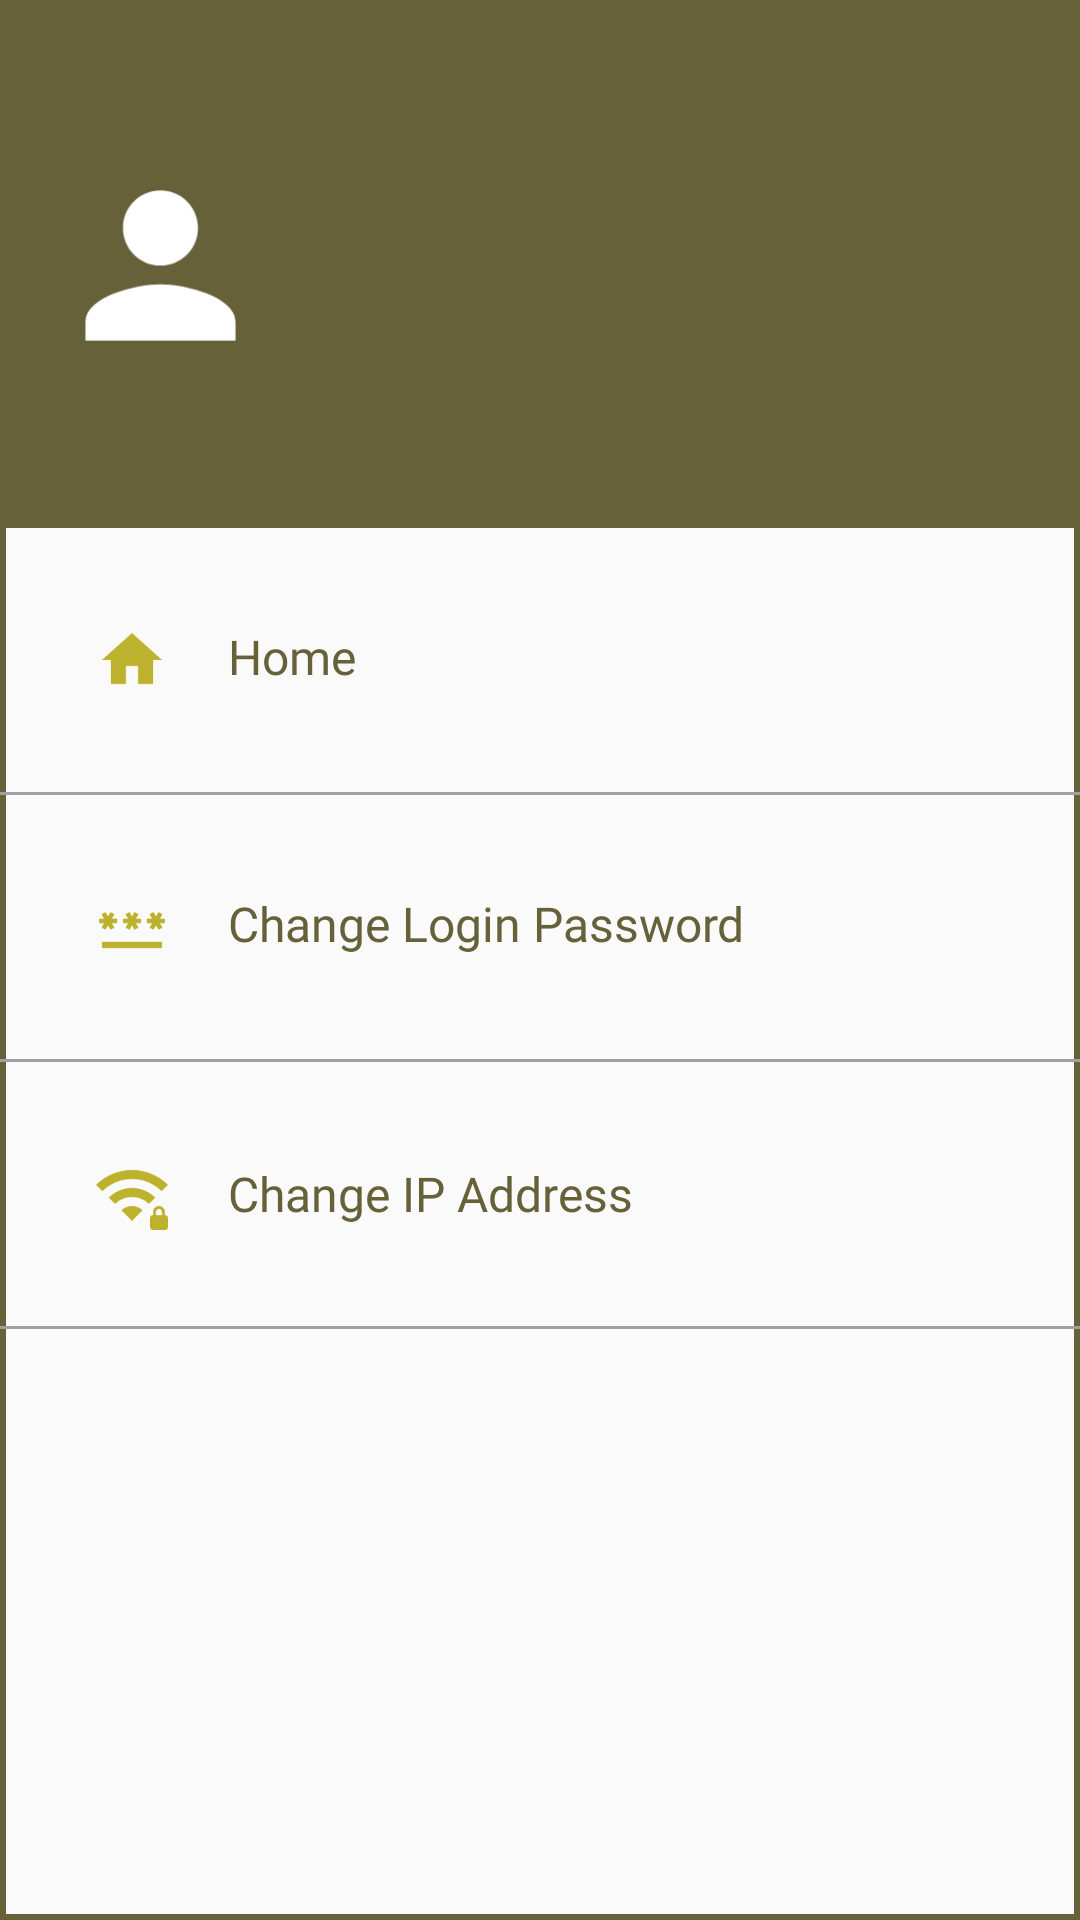

Layout XML and referenced resources for this Android screen:
<!-- AndroidManifest.xml: application theme Theme.StartFire -->
<!-- res/layout/nav_drawer.xml -->
<?xml version="1.0" encoding="utf-8"?>
<LinearLayout xmlns:android="http://schemas.android.com/apk/res/android"
    android:layout_width="match_parent"
    android:layout_height="match_parent"
    android:background="@drawable/drawer_border"
    android:orientation="vertical">

    <LinearLayout
        android:layout_width="match_parent"
        android:layout_height="176dp"
        android:background="@drawable/header_drawer"
        android:gravity="bottom"
        android:orientation="vertical"
        android:padding="16dp"
        android:theme="@style/ThemeOverlay.AppCompat.Dark">

        <ImageView
            android:layout_width="75dp"
            android:layout_height="75dp"
            android:src="@drawable/ic_baseline_person_24" />

        <TextView
            android:id="@+id/profileEmail"
            android:layout_width="wrap_content"
            android:layout_height="wrap_content"
            android:layout_marginBottom="15dp"
            android:text=""
            android:textSize="14sp" />

    </LinearLayout>

    <LinearLayout
        android:id="@+id/home"
        android:layout_width="match_parent"
        android:layout_height="wrap_content"
        android:layout_marginStart="12dp"
        android:layout_marginTop="12dp"
        android:orientation="horizontal">

        <TextView
            android:layout_width="wrap_content"
            android:layout_height="wrap_content"
            android:drawableLeft="@drawable/ic_baseline_home_24"
            android:drawablePadding="20dp"
            android:fontFamily="@font/interregular"
            android:padding="20dp"
            android:text="Home"
            android:textColor="@color/pressedcolor"
            android:textSize="16sp" />
    </LinearLayout>

    <View
        android:layout_width="match_parent"
        android:layout_height="1dp"
        android:layout_marginTop="12dp"
        android:background="@color/grey" />

    <LinearLayout
        android:id="@+id/changeLogin"
        android:layout_width="match_parent"
        android:layout_height="wrap_content"
        android:layout_marginStart="12dp"
        android:layout_marginTop="12dp"
        android:orientation="horizontal">

        <TextView
            android:layout_width="wrap_content"
            android:layout_height="wrap_content"
            android:drawableLeft="@drawable/ic_baseline_password_24"
            android:drawablePadding="20dp"
            android:fontFamily="@font/interregular"
            android:padding="20dp"
            android:text="Change Login Password"
            android:textColor="@color/pressedcolor"
            android:textSize="16sp" />
    </LinearLayout>

    <View
        android:layout_width="match_parent"
        android:layout_height="1dp"
        android:layout_marginTop="12dp"
        android:background="@color/grey" />

    <LinearLayout
        android:id="@+id/changeWifi"
        android:layout_width="match_parent"
        android:layout_height="wrap_content"
        android:layout_marginStart="12dp"
        android:layout_marginTop="12dp"
        android:orientation="horizontal">

        <TextView
            android:layout_width="wrap_content"
            android:layout_height="wrap_content"
            android:drawableLeft="@drawable/ic_baseline_wifi_password_24"
            android:drawablePadding="20dp"
            android:fontFamily="@font/interregular"
            android:gravity="center"
            android:padding="20dp"
            android:text="Change IP Address"
            android:textColor="@color/pressedcolor"
            android:textSize="16sp" />
    </LinearLayout>


    <View
        android:layout_width="match_parent"
        android:layout_height="1dp"
        android:layout_marginTop="12dp"
        android:background="@color/grey" />

    <LinearLayout
        android:id="@+id/closeDrawer"
        android:layout_width="wrap_content"
        android:layout_height="wrap_content"
        android:layout_marginStart="12dp"
        android:layout_marginTop="12dp"
        android:orientation="horizontal">

    </LinearLayout>


</LinearLayout>
<!-- resources referenced by this layout -->
<resources>
  <color name="grey">#A0A0A0</color>
  <color name="pressedcolor">#666139</color>
  <!-- drawable drawer_border (drawable) -->
  <?xml version="1.0" encoding="utf-8"?>
  <shape
      xmlns:android="http://schemas.android.com/apk/res/android"
      android:shape="rectangle">
      <stroke android:width="2dp"
          android:color="@color/pressedcolor"/>
  
  </shape>
  <!-- drawable header_drawer (drawable) -->
  <?xml version="1.0" encoding="utf-8"?>
  <shape xmlns:android="http://schemas.android.com/apk/res/android"
      android:shape="rectangle">
      <gradient
          android:startColor="@color/pressedcolor"
          android:centerColor="@color/pressedcolor"
          android:endColor="@color/pressedcolor"/>
      <stroke
          android:width="2dp"
          android:color="@color/pressedcolor"
          />
  
  </shape>
  <!-- drawable ic_baseline_home_24 (drawable) -->
  <vector android:autoMirrored="true" android:height="24dp"
      android:tint="#BDB22D" android:viewportHeight="24"
      android:viewportWidth="24" android:width="24dp" xmlns:android="http://schemas.android.com/apk/res/android">
      <path android:fillColor="@android:color/white" android:pathData="M10,20v-6h4v6h5v-8h3L12,3 2,12h3v8z"/>
  </vector>
  <!-- drawable ic_baseline_password_24 (drawable) -->
  <vector android:autoMirrored="true" android:height="24dp"
      android:tint="#BDB22D" android:viewportHeight="24"
      android:viewportWidth="24" android:width="24dp" xmlns:android="http://schemas.android.com/apk/res/android">
      <path android:fillColor="@android:color/white" android:pathData="M2,17h20v2H2V17zM3.15,12.95L4,11.47l0.85,1.48l1.3,-0.75L5.3,10.72H7v-1.5H5.3l0.85,-1.47L4.85,7L4,8.47L3.15,7l-1.3,0.75L2.7,9.22H1v1.5h1.7L1.85,12.2L3.15,12.95zM9.85,12.2l1.3,0.75L12,11.47l0.85,1.48l1.3,-0.75l-0.85,-1.48H15v-1.5h-1.7l0.85,-1.47L12.85,7L12,8.47L11.15,7l-1.3,0.75l0.85,1.47H9v1.5h1.7L9.85,12.2zM23,9.22h-1.7l0.85,-1.47L20.85,7L20,8.47L19.15,7l-1.3,0.75l0.85,1.47H17v1.5h1.7l-0.85,1.48l1.3,0.75L20,11.47l0.85,1.48l1.3,-0.75l-0.85,-1.48H23V9.22z"/>
  </vector>
  <!-- drawable ic_baseline_person_24 (drawable) -->
  <vector android:autoMirrored="true" android:height="54dp"
      android:tint="#FFFFFF" android:viewportHeight="24"
      android:viewportWidth="24" android:width="54dp" xmlns:android="http://schemas.android.com/apk/res/android">
      <path android:fillColor="@android:color/white" android:pathData="M12,12c2.21,0 4,-1.79 4,-4s-1.79,-4 -4,-4 -4,1.79 -4,4 1.79,4 4,4zM12,14c-2.67,0 -8,1.34 -8,4v2h16v-2c0,-2.66 -5.33,-4 -8,-4z"/>
  </vector>
  <style name="Theme.StartFire" parent="Theme.AppCompat.DayNight.NoActionBar">
          
          <item name="colorPrimary">@color/purple_500</item>
          <item name="colorPrimaryVariant">@color/purple_700</item>
          <item name="colorOnPrimary">@color/white</item>
          
          <item name="colorSecondary">@color/teal_200</item>
          <item name="colorSecondaryVariant">@color/teal_700</item>
          <item name="colorOnSecondary">@color/black</item>
          
          <item name="android:statusBarColor">?attr/colorPrimaryVariant</item>
          
      </style>
  <color name="purple_500">#FF6200EE</color>
  <color name="purple_700">#FF3700B3</color>
  <color name="white">#FFFFFFFF</color>
  <color name="teal_200">#FF03DAC5</color>
  <color name="teal_700">#FF018786</color>
  <color name="black">#FF000000</color>
</resources>
